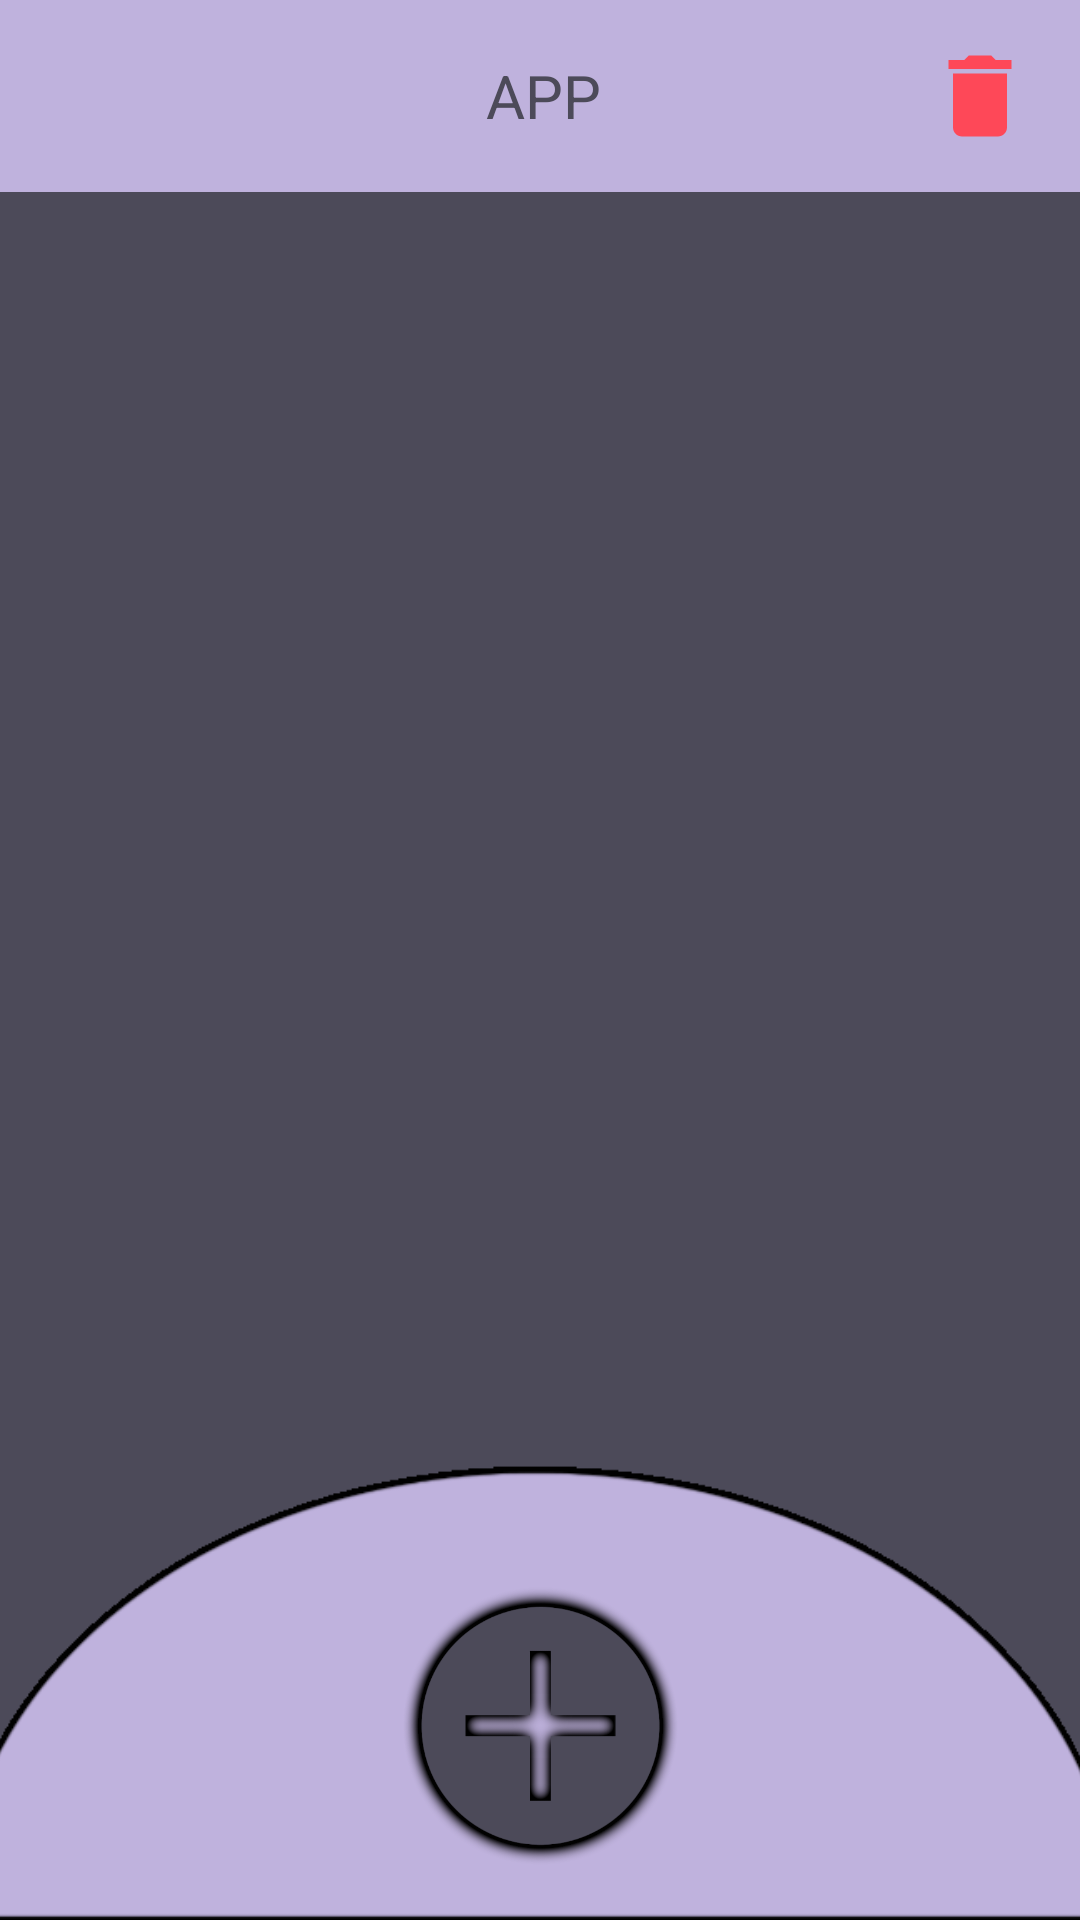

Android layout source for this screen:
<!-- AndroidManifest.xml: application theme Theme.ProyectoTareasLista -->
<!-- res/layout/activity_main.xml -->
<?xml version="1.0" encoding="utf-8"?>
<androidx.constraintlayout.widget.ConstraintLayout xmlns:android="http://schemas.android.com/apk/res/android"
    xmlns:app="http://schemas.android.com/apk/res-auto"
    xmlns:tools="http://schemas.android.com/tools"
    android:layout_width="match_parent"
    android:layout_height="match_parent"
    android:background="@color/base"
    tools:context=".MainActivity">

    <include
        android:id="@+id/include"
        layout="@layout/toolbar" />

    <RelativeLayout
        android:id="@+id/relativeLayout"
        android:layout_width="353dp"
        android:layout_height="472dp"
        app:layout_constraintEnd_toEndOf="parent"
        app:layout_constraintStart_toStartOf="parent"
        app:layout_constraintTop_toBottomOf="@+id/include">

        <androidx.recyclerview.widget.RecyclerView
            android:id="@+id/recyclerView"
            android:layout_width="match_parent"
            android:layout_height="match_parent"
            android:padding="14dp">

        </androidx.recyclerview.widget.RecyclerView>

    </RelativeLayout>

    <ImageView
        android:id="@+id/imageView5"
        android:layout_width="426dp"
        android:layout_height="170dp"
        app:layout_constraintBottom_toBottomOf="parent"
        app:layout_constraintEnd_toEndOf="parent"
        app:layout_constraintHorizontal_bias="0.533"
        app:layout_constraintStart_toStartOf="parent"
        app:layout_constraintTop_toTopOf="parent"
        app:layout_constraintVertical_bias="1.0"
        app:srcCompat="@drawable/newabajo" />

    <ImageView
        android:id="@+id/addbtn"
        android:layout_width="129dp"
        android:layout_height="98dp"
        app:layout_constraintBottom_toBottomOf="parent"
        app:layout_constraintEnd_toEndOf="parent"
        app:layout_constraintHorizontal_bias="0.5"
        app:layout_constraintStart_toStartOf="parent"
        app:layout_constraintTop_toTopOf="parent"
        app:layout_constraintVertical_bias="0.971"
        app:srcCompat="@drawable/addbuttom" />

    <ImageView
        android:id="@+id/deletebtn"
        android:layout_width="39dp"
        android:layout_height="36dp"
        app:layout_constraintBottom_toBottomOf="parent"
        app:layout_constraintEnd_toEndOf="parent"
        app:layout_constraintHorizontal_bias="0.956"
        app:layout_constraintStart_toStartOf="parent"
        app:layout_constraintTop_toTopOf="parent"
        app:layout_constraintVertical_bias="0.023"
        app:srcCompat="@drawable/baseline_delete_24" />

</androidx.constraintlayout.widget.ConstraintLayout>
<!-- res/layout/toolbar.xml (included above) -->
<?xml version="1.0" encoding="utf-8"?>
<androidx.appcompat.widget.Toolbar xmlns:android="http://schemas.android.com/apk/res/android"

    android:id="@+id/toolbar"
    android:layout_width="match_parent"
    android:layout_height="?attr/actionBarSize"
    android:background="@color/rosa">

    <TextView
        android:id="@+id/title_tool"
        android:layout_gravity="center"
        android:layout_width="wrap_content"
        android:layout_height="wrap_content"
        android:layout_marginStart="18dp"
        android:text="APP"
        android:textColor="@color/base"
        android:layout_centerVertical="true"
        android:textSize="20dp"/>

</androidx.appcompat.widget.Toolbar>
<!-- resources referenced by this layout -->
<resources>
  <color name="base">#4C4A59</color>
  <color name="rosa">#BFB2DD</color>
  <!-- drawable addbuttom: png bitmap (drawable, 35484 bytes) -->
  <!-- drawable baseline_delete_24 (drawable) -->
  <vector android:height="24dp" android:tint="#FE4858"
      android:viewportHeight="24" android:viewportWidth="24"
      android:width="24dp" xmlns:android="http://schemas.android.com/apk/res/android">
      <path android:fillColor="@android:color/white" android:pathData="M6,19c0,1.1 0.9,2 2,2h8c1.1,0 2,-0.9 2,-2V7H6v12zM19,4h-3.5l-1,-1h-5l-1,1H5v2h14V4z"/>
  </vector>
  <!-- drawable newabajo: png bitmap (drawable, 14686 bytes) -->
  <style name="Theme.ProyectoTareasLista" parent="Base.Theme.ProyectoTareasLista" />
  <style name="Base.Theme.ProyectoTareasLista" parent="Theme.Material3.DayNight.NoActionBar">
          
          
      </style>
</resources>
